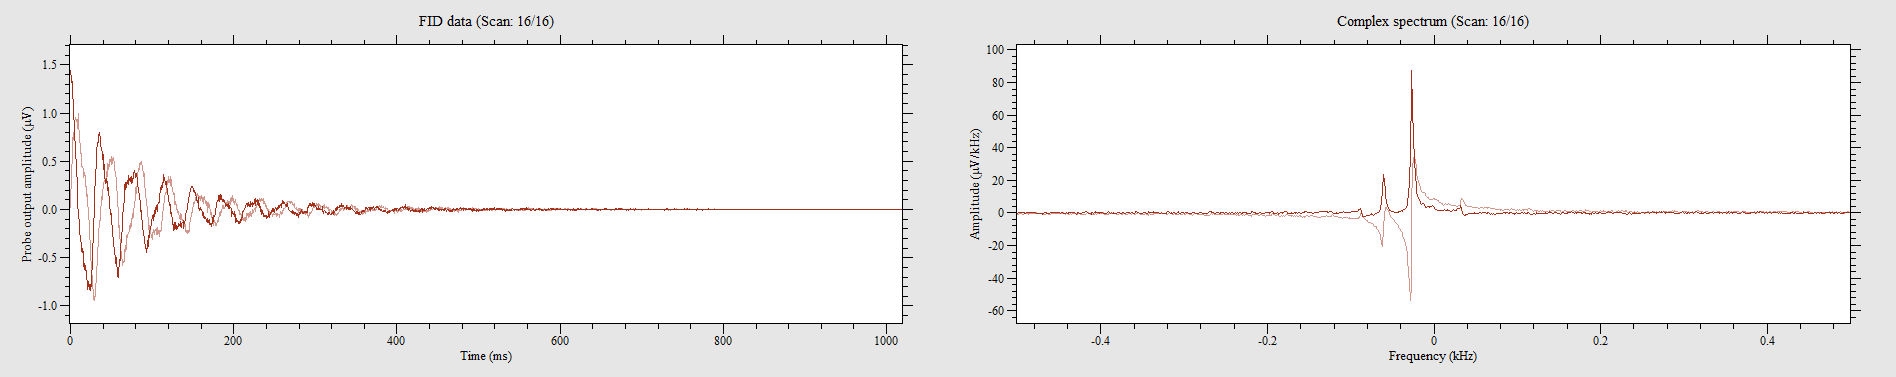

Values plotted in this chart, from the file beside it:
1.43531, -0.0328698, 1.37688, 0.0054783, 1.40792, 0.0693917, 1.39331, 0.113218, 1.30749, 0.177132, 1.38418, 0.177132, 1.32027, 0.175305, 1.23992, 0.151566, 1.2874, 0.222784, 1.23627, 0.235567, 1.27462, 0.233741, 1.15592, 0.210001
-0.08765, -1.443, -0.1187, -1.461, -0.06026, -1.391, 0.02374, -1.43, -0.03287, -1.393, -0.00913, -1.335, -0.05296, -1.302, -0.01096, -1.291, 0.03835, -1.339, -0.00913, -1.223, 0.08765, -1.194, 0.1826, -1.269
-1.474, 0.06757, -1.342, 0.02922, -1.349, -0.1114, -1.415, -0.1315, -1.333, -0.2228, -1.379, -0.21, -1.313, -0.1717, -1.271, -0.2502, -1.32, -0.2794, -1.262, -0.2684, -1.242, -0.2776, -1.22, -0.2137
0.0347, 1.412, 0.09678, 1.413, 0.115, 1.441, 0.1881, 1.404, 0.1406, 1.404, 0.06209, 1.298, 0.07852, 1.306, 0.02374, 1.32, 0.06757, 1.291, -0.005478, 1.26, 0.007304, 1.229, -0.02922, 1.22
1.386, 0.007304, 1.432, 0.1114, 1.375, 0.1388, 1.373, 0.1388, 1.393, 0.2337, 1.317, 0.263, 1.317, 0.336, 1.322, 0.336, 1.258, 0.2575, 1.249, 0.3031, 1.203, 0.3415, 1.152, 0.2538
0.02191, -1.443, 0.08035, -1.444, -0.04017, -1.328, 0.06026, -1.404, 0.03104, -1.448, 0.06391, -1.335, 0.1643, -1.315, 0.1753, -1.364, 0.1826, -1.28, 0.2922, -1.216, 0.3378, -1.169, 0.409, -1.138
-1.556, -0.001826, -1.439, -0.1077, -1.413, -0.1625, -1.419, -0.241, -1.362, -0.3506, -1.289, -0.4127, -1.258, -0.3342, -1.233, -0.4967, -1.218, -0.5497, -1.149, -0.5022, -1.116, -0.5204, -1.077, -0.4967
0.02739, 1.505, 0.01461, 1.415, -0.03104, 1.435, -0.06757, 1.426, -0.1059, 1.368, -0.1461, 1.355, -0.1826, 1.302, -0.2319, 1.348, -0.336, 1.339, -0.389, 1.276, -0.4017, 1.233, -0.4364, 1.129
1.488, -0.06757, 1.439, 0.01278, 1.424, 0.1717, 1.432, 0.137, 1.318, 0.04383, 1.306, 0.1278, 1.412, 0.1388, 1.333, 0.157, 1.282, 0.1534, 1.315, 0.1589, 1.265, 0.1917, 1.244, 0.1936
0.04383, -1.477, 0.04748, -1.402, 0.2082, -1.291, 0.3853, -1.348, 0.4675, -1.311, 0.6026, -1.209, 0.6757, -1.24, 0.7268, -1.048, 0.7651, -1.026, 0.8217, -0.9496, 0.8747, -0.8309, 0.9258, -0.8729
-1.494, 0.0347, -1.424, -0.01278, -1.342, -0.04565, -1.481, -0.03104, -1.381, -0.1625, -1.375, -0.1662, -1.359, -0.1607, -1.286, -0.3287, -1.251, -0.2903, -1.158, -0.3725, -1.141, -0.462, -1.136, -0.4346
-0.02009, 1.486, -0.1351, 1.457, -0.2483, 1.423, -0.3817, 1.355, -0.4456, 1.39, -0.515, 1.293, -0.5807, 1.167, -0.6373, 1.187, -0.7213, 1.121, -0.7377, 1.024, -0.7487, 0.955, -0.8455, 0.8564
1.432, 0.04748, 1.351, 0.1041, 1.45, 0.2155, 1.492, 0.2666, 1.297, 0.294, 1.329, 0.4547, 1.24, 0.5825, 1.123, 0.6063, 1.059, 0.703, 1.045, 0.84, 0.882, 0.8254, 0.7724, 0.9788
0.02191, -1.494, 0.08583, -1.364, 0.2082, -1.41, 0.3068, -1.397, 0.4273, -1.289, 0.4492, -1.331, 0.3981, -1.317, 0.5661, -1.192, 0.588, -1.145, 0.6373, -1.063, 0.6957, -1.129, 0.7286, -0.9952
-1.514, -0.0493, -1.39, -0.09678, -1.349, -0.2465, -1.324, -0.4218, -1.28, -0.4638, -1.233, -0.6282, -1.074, -0.7414, -1.079, -0.8437, -0.9624, -0.9368, -0.7889, -1.004, -0.6921, -1.097, -0.6117, -1.076
-0.02191, 1.43, -0.1223, 1.441, -0.3031, 1.355, -0.4182, 1.32, -0.535, 1.333, -0.641, 1.264, -0.7505, 1.185, -0.7396, 1.147, -0.7578, 0.9897, -0.8674, 0.9021, -0.8619, 0.8437, -0.9057, 0.8053
